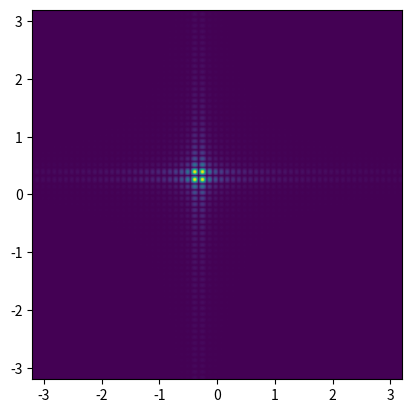

The matplotlib source for this figure:
# x * exp(-1j*2*x)
#   для аналитики - финитное преобразование
#   Использовать св-ва Фурье
'''
1.Реализовать одномерное финитное преобразование Фурье с помощью применения
алгоритма БПФ
2.Построить график гауссова пучка exp(−𝑠𝑥^2), s – задаваемая константа. Здесь и далее для
каждого графика следует строить отдельно графики амплитуды и фазы
3.Убедиться в правильности реализации преобразования, подав на вход гауссов пучок exp(−𝑠𝑥^2)
– собственную функцию преобразования Фурье. На выходе тоже должен
получиться гауссов пучок, но другого масштаба (построить график на правильной
области определения [−𝑏̃, 𝑏̃]). Рекомендуемая входная область: [−𝑎, 𝑎] = [−5, 5]
4.Реализовать финитное преобразование Фурье стандартным методом численного
интегрирования (например, методом прямоугольников). Важно: необходимо
вычислить интеграл для каждого дискретного значения u, чтобы получить результат
в виде вектора. На вход преобразования вновь следует подавать гауссов пучок.
5. Построить результаты двух разных реализаций преобразования на одном
изображении (одно для амплитуды, одно для фазы) и убедиться, что они совпадают.
6. Используя первую реализацию преобразования, подать на вход световое поле,
отличное от гауссова пучка, в соответствии со своим вариантом. Построить графики
самого пучка и результата преобразования.
7. Рассчитать аналитически результат преобразования своего варианта поля и
построить график на одной системе координат с результатом, полученным в
предыдущем пункте
8. Выполнить пункты 1-3 и 6-7 для двумерного случая. Графики изменятся на
двумерные изображения, одномерные функции следует заменить на двумерные,
равные произведению соответствующих одномерных функций. Например, гауссов
пучок поменяется на exp(−𝑠𝑥^2−𝑝𝑦^2), s, p – задаваемые константы.
'''

import numpy as np
from mpl_toolkits import mplot3d
import matplotlib.pyplot as plt

a = 5
N = 2 ** 9
M = 2 ** 12
b = np.square(N) / (4 * a * M)
hx = a * 2 / N
hF = b * 2 / N
s = 1
p = 1


def fin_fft_2d(hx, f):
    f = add_zeros_1d(f, M)
    f = np.fft.fftshift(f)
    F = np.fft.fft(f)
    F = F * hx
    F = np.fft.fftshift(F)
    F = get_central_part_1d(F)
    return F


def fin_fft_3d(hx, zf):
    f = add_zeros_2d(zf, M)
    f = np.fft.fftshift(f)
    F = np.fft.fft2(f)
    F = F * (hx ** 2)
    F = np.fft.fftshift(F)
    F = get_central_part_2d(F)
    return F


def core_2d(Xi, x):
    return np.exp(-2j * np.pi * x * Xi)


def int_fourier_2d(X, Xi, h, func):
    A = core_2d(Xi[:, None], X[None, :])
    f = func(X)
    res = np.dot(A, f) * h
    return res


def int_fourier_3d(X, Xi, h, func):
    A = core_2d(Xi[:, None], X[None, :])
    f = func(X)
    res = np.dot(A, f) * h
    res1 = np.copy(res)
    return np.dot(res[:, None], res1[None, :])


def gaussian(x):
    return np.array(np.exp(-s * np.square(x)), dtype=np.complex)


def input_field_2d(x):
    return x * np.exp(-2j * x)


def gaussian_3d(x1, x2):
    return np.exp(-s * np.square(x1) - p * np.square(x2))


def input_field_3d(x, y):
    return x * y * np.exp(-2j * (x + y))


def input_of_size(a, N):
    x = np.linspace(-a, a, N)
    return input_field_2d(x)


def add_zeros_1d(x, M: int):
    l = (M - N) // 2
    r = l + N
    res = np.pad(x, (l, l), 'constant', constant_values=(0, 0))
    return res


def add_zeros_2d(x, M: int):
    l = (M - N) // 2
    r = l + N
    res = np.pad(x, ((l, l), (l, l)), 'constant', constant_values=((0, 0), (0, 0)))
    return res


def get_central_part_1d(x):
    M = len(x)
    l = (M - N) // 2
    r = l + N
    return x[l:r]


def get_central_part_2d(x):
    l = (M - N) // 2
    r = l + N
    return x[l:r, l:r]


def swap_halves_1d(x):
    N = len(x)
    N_2 = N // 2
    assert N % 2 == 0
    assert N_2 % 2 == 0
    t = np.copy(x)
    x[:N_2] = t[N_2:]
    x[N_2:] = t[:N_2]
    return x

def swap_halves_2d(x):
    N_2 = len(x)//2
    t = np.copy(x)
    a = np.zeros((len(x),len(x)),dtype=np.complex)
    a[:N_2,:N_2] = t[N_2:,N_2:]
    a[N_2:,:N_2] = t[:N_2,N_2:]
    a[N_2:,N_2:] = t[:N_2,:N_2]
    a[:N_2,N_2:] = t[N_2:,:N_2]
    return a


def plot_all_2D(x, y):
    fig1 = plt.figure(1)
    labels = ["через БПФ", "через ПФ", "аналитическое"]
    marks = ['--', '-.', ':']
    for i in range(len(x)):
        label, mark = labels[i], marks[i]
        plt.plot(x[i], np.abs(y[i]), mark, label=label)
    plt.title("Амплитуда")
    plt.grid()
    plt.legend()

    fig2 = plt.figure(2)
    for i in range(len(x)):
        label, mark = labels[i], marks[i]
        plt.plot(x[i], np.angle(y[i]), mark, label=label)
    plt.title("Фаза")
    plt.grid()
    plt.legend()

    plt.show()
    plt.close()


def plot_input_2D(x, y):
    fig1 = plt.figure(1)
    plt.plot(x, np.abs(y))
    plt.title("Амплитуда")
    plt.grid()

    fig2 = plt.figure(2)
    plt.plot(x, np.angle(y))
    plt.title("Фаза")
    plt.grid()

    plt.show()
    plt.close()


def analitical_input_field_2d(x, a):
    return 1j * (2 * (np.pi * a * x + a) * np.cos(2 * a * (np.pi * x + 1)) - np.sin(2 * (np.pi * a * x + a))) / (
            2 * np.square(np.pi * x + 1))


def analitical_input_field_3d(x1, x2, a):
    return -(2 * (np.pi * a * x1 + a) * np.cos(2 * a * (np.pi * x1 + 1)) - np.sin(2 * (np.pi * a * x1 + a))) * \
           (2 * (np.pi * a * x2 + a) * np.cos(2 * a * (np.pi * x2 + 1)) - np.sin(2 * (np.pi * a * x2 + a))) \
           / (4 * np.square(np.pi * x1 + 1) * np.square(np.pi * x2 + 1))


def input_field_print_2d():
    global N, M, hx
    funct = input_field_2d
    x_f = np.linspace(-a, a, N)
    x_F = np.linspace(-b, b, N)

    f = funct(x_f)
    F = fin_fft_2d(hx, f)
    F1 = int_fourier_2d(x_f, x_F, hx, funct)
    F2 = analitical_input_field_2d(x_F, a)
    plot_all_2D((x_F, x_F, x_F), (F, F1, F2))

    plot_input_2D(x_f, f)


def plot_all_3d(xs, ys):
    labels = ["через БПФ", "через ПФ", "аналитическое"]
    ops = [np.abs, np.angle]
    axises = ["abs", "angle"]
    for i in range(len(xs)):
        label = labels[i]

        for j in range(2):
            op, axis = ops[j], axises[j]
            target = op(ys[i])
            ax = plt.axes(projection='3d')
            ax.plot_surface(X=xs[i], Y=xs[i], Z=target, cmap='plasma', vmin=np.nanmin(target), vmax=np.nanmax(target))
            ax.set_xlabel('ξ1')
            ax.set_xlabel('ξ1')
            ax.set_xlabel(axis)
            plt.savefig(label + ' ' + axis + '.png')
            plt.show()
            plt.close()


def plot_input_3D(x_f, f):
    pass


def input_field_print_3d():
    funct = input_field_3d
    x_f = np.linspace(-a, a, N)
    y_f = np.linspace(-a, a, N)
    x_F = np.linspace(-b, b, N)

    x, y = np.meshgrid(x_f, y_f)
    X, Y = np.meshgrid(x_F, x_F)
    zf = funct(x, y)
    plt.imshow(np.abs(zf),extent=(-a,a,-a,a))
    #
    plt.show()
    F = fin_fft_3d(hx, zf)
    plt.imshow(np.abs(F),extent=(-b,b,-b,b))
    plt.show()
    F1 = int_fourier_3d(x_f, x_F, hx, input_field_2d)
    plt.imshow(np.abs(F1),extent=(-b,b,-b,b))
    plt.show()
    F2 = analitical_input_field_3d(x_F[:, None], x_F[None, :], a)
    plt.imshow(np.abs(F2),extent=(-b,b,-b,b))
    plt.show()

    # plot_all_3d((x_F, x_F, x_F), (F, F1, F2))

    # plot_input_3D(x_f, zf)


def gaussian_print_2d():
    global N, M, hx
    funct = gaussian
    x_f = np.linspace(-a, a, N)
    x_F = np.linspace(-b, b, N)

    f = funct(x_f)
    F = fin_fft_2d(hx, f)
    F1 = int_fourier_2d(x_f, x_F, hx, funct)
    plot_all_2D((x_F, x_F), (F, F1))

    plot_input_2D(x_f, f)


def gaussian_print_3d():
    funct = gaussian_3d
    x_f = np.linspace(-a, a, N)
    y_f = np.linspace(-a, a, N)
    x_F = np.linspace(-b, b, N)

    zf = funct(x_f[:, None], y_f[None, :])
    plt.imshow(zf)
    plt.show()
    F = fin_fft_3d(hx, zf)
    plt.imshow(np.abs(F))
    plt.show()
    F1 = int_fourier_3d(x_f, x_F, hx, gaussian)
    plt.imshow(np.abs(F1))
    plt.show()
    x, y = np.meshgrid(x_f, x_f)
    F2 = analitical_input_field_3d(x, y, a)
    plt.imshow(np.abs(F))


def main():
    #input_field_print_3d()
    input_field_print_3d()


if __name__ == '__main__':
    main()
